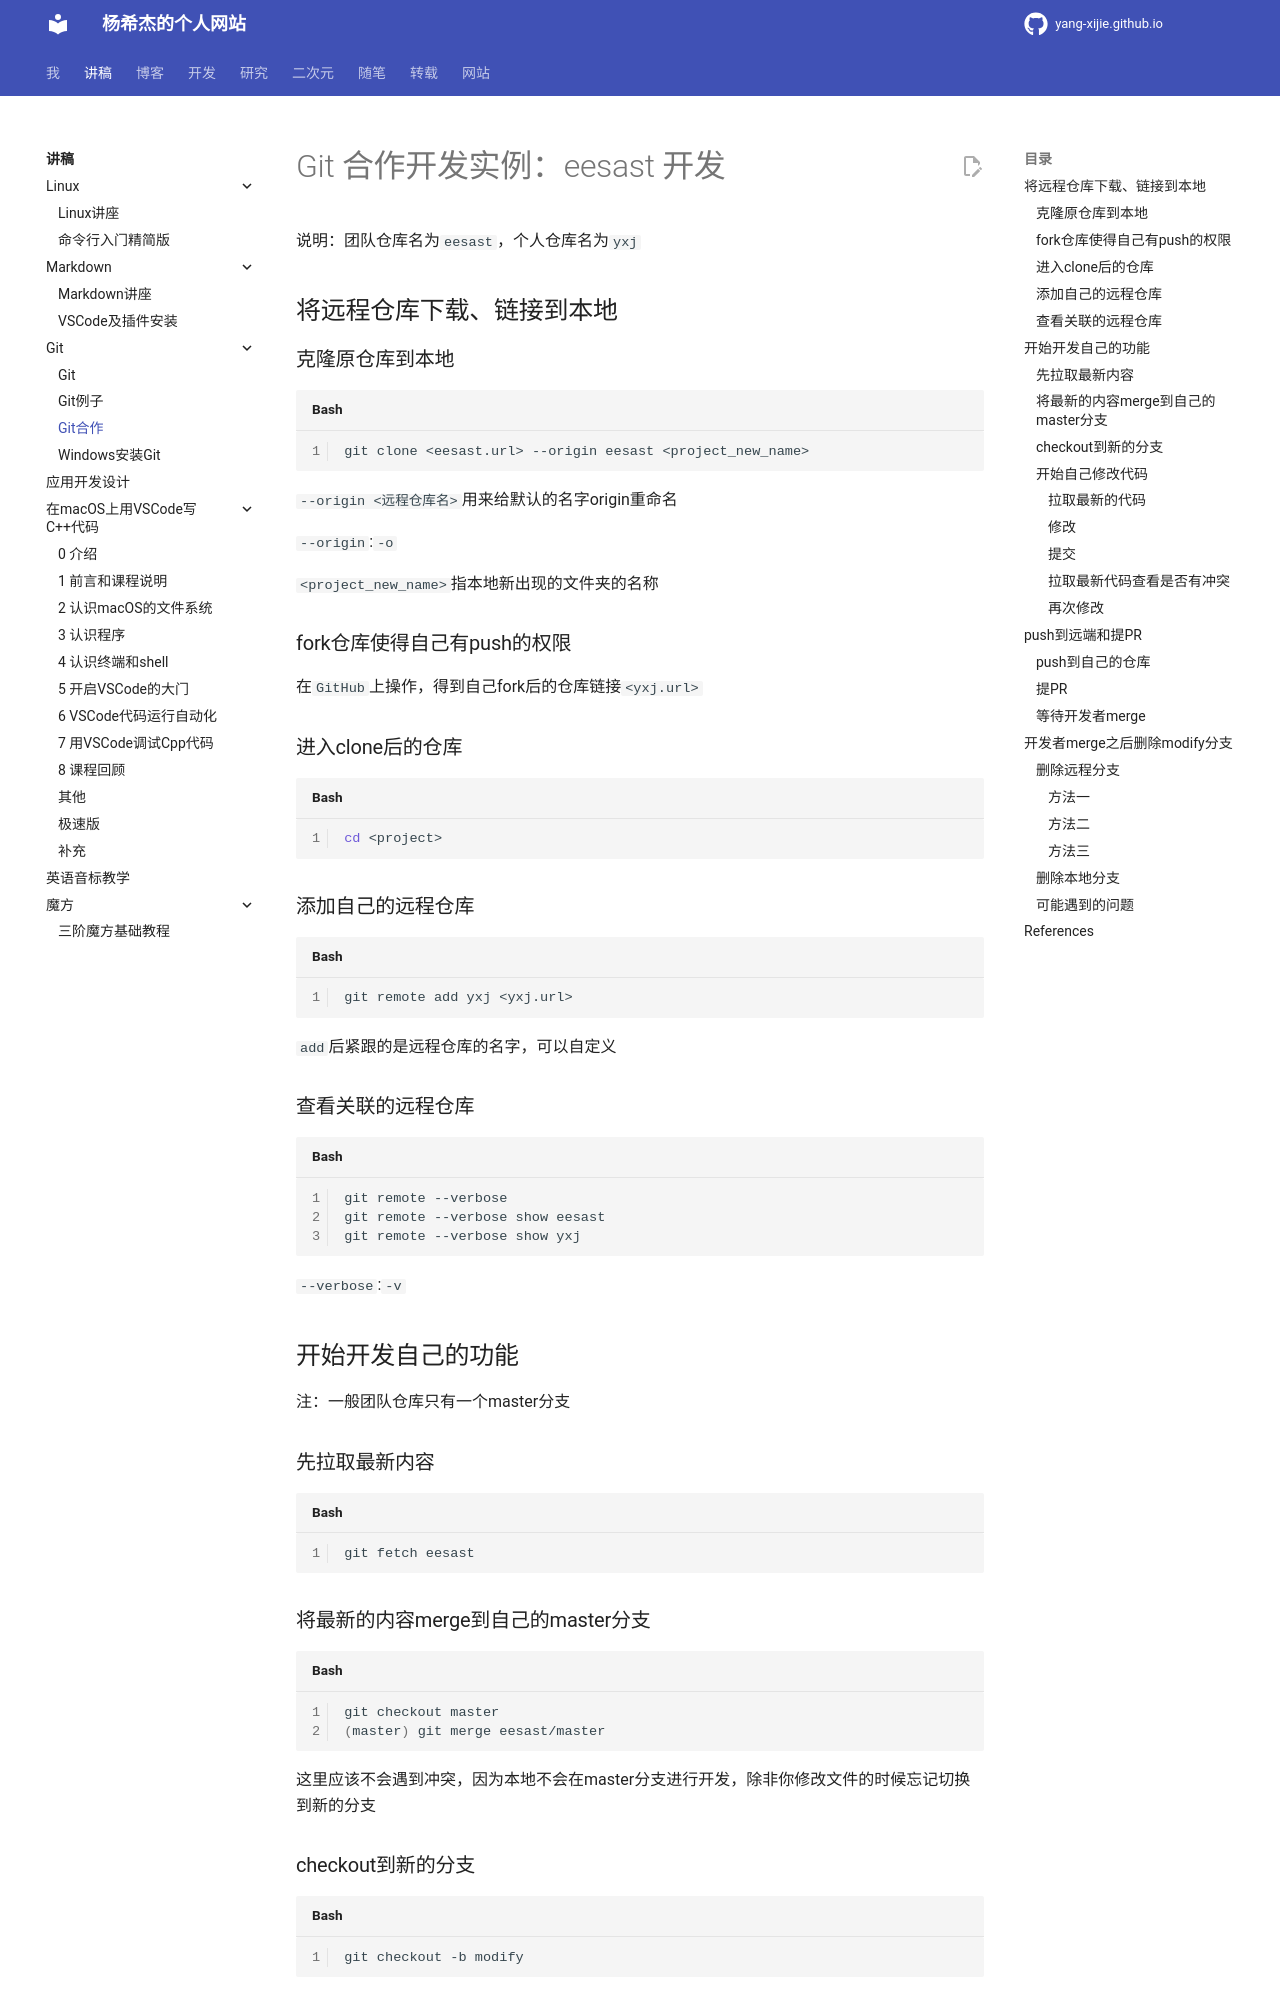

repository: Yang-Xijie/yang-xijie.github.io · page: LECTURE/Git/git-teamwork/index.html · generator: mkdocs

# Git 合作开发实例：eesast 开发

说明：团队仓库名为`eesast`，个人仓库名为`yxj`

## 将远程仓库下载、链接到本地

### 克隆原仓库到本地

```shell
git clone <eesast.url> --origin eesast <project_new_name>
```

`--origin <远程仓库名>`用来给默认的名字origin重命名

`--origin`:`-o`

`<project_new_name>`指本地新出现的文件夹的名称

### fork仓库使得自己有push的权限

在`GitHub`上操作，得到自己fork后的仓库链接`<yxj.url>`

### 进入clone后的仓库


```shell
cd <project>
```

### 添加自己的远程仓库


```shell
git remote add yxj <yxj.url>
```

`add`后紧跟的是远程仓库的名字，可以自定义

### 查看关联的远程仓库

```shell
git remote --verbose
git remote --verbose show eesast
git remote --verbose show yxj
```

`--verbose`:`-v`

## 开始开发自己的功能

注：一般团队仓库只有一个master分支

### 先拉取最新内容

```shell
git fetch eesast
```

### 将最新的内容merge到自己的master分支

```shell
git checkout master
(master) git merge eesast/master
```

这里应该不会遇到冲突，因为本地不会在master分支进行开发，除非你修改文件的时候忘记切换到新的分支

### checkout到新的分支

```shell
git checkout -b modify
```

### 开始自己修改代码

#### 拉取最新的代码

如果你在`checkout -b`之后一直把改代码这件事情扔在一边儿，那么你在开始修改之前最好再拉取一下最新的信息进行合并：

```shell
git fetch eesast
(modify) git merge eesast/master
```
